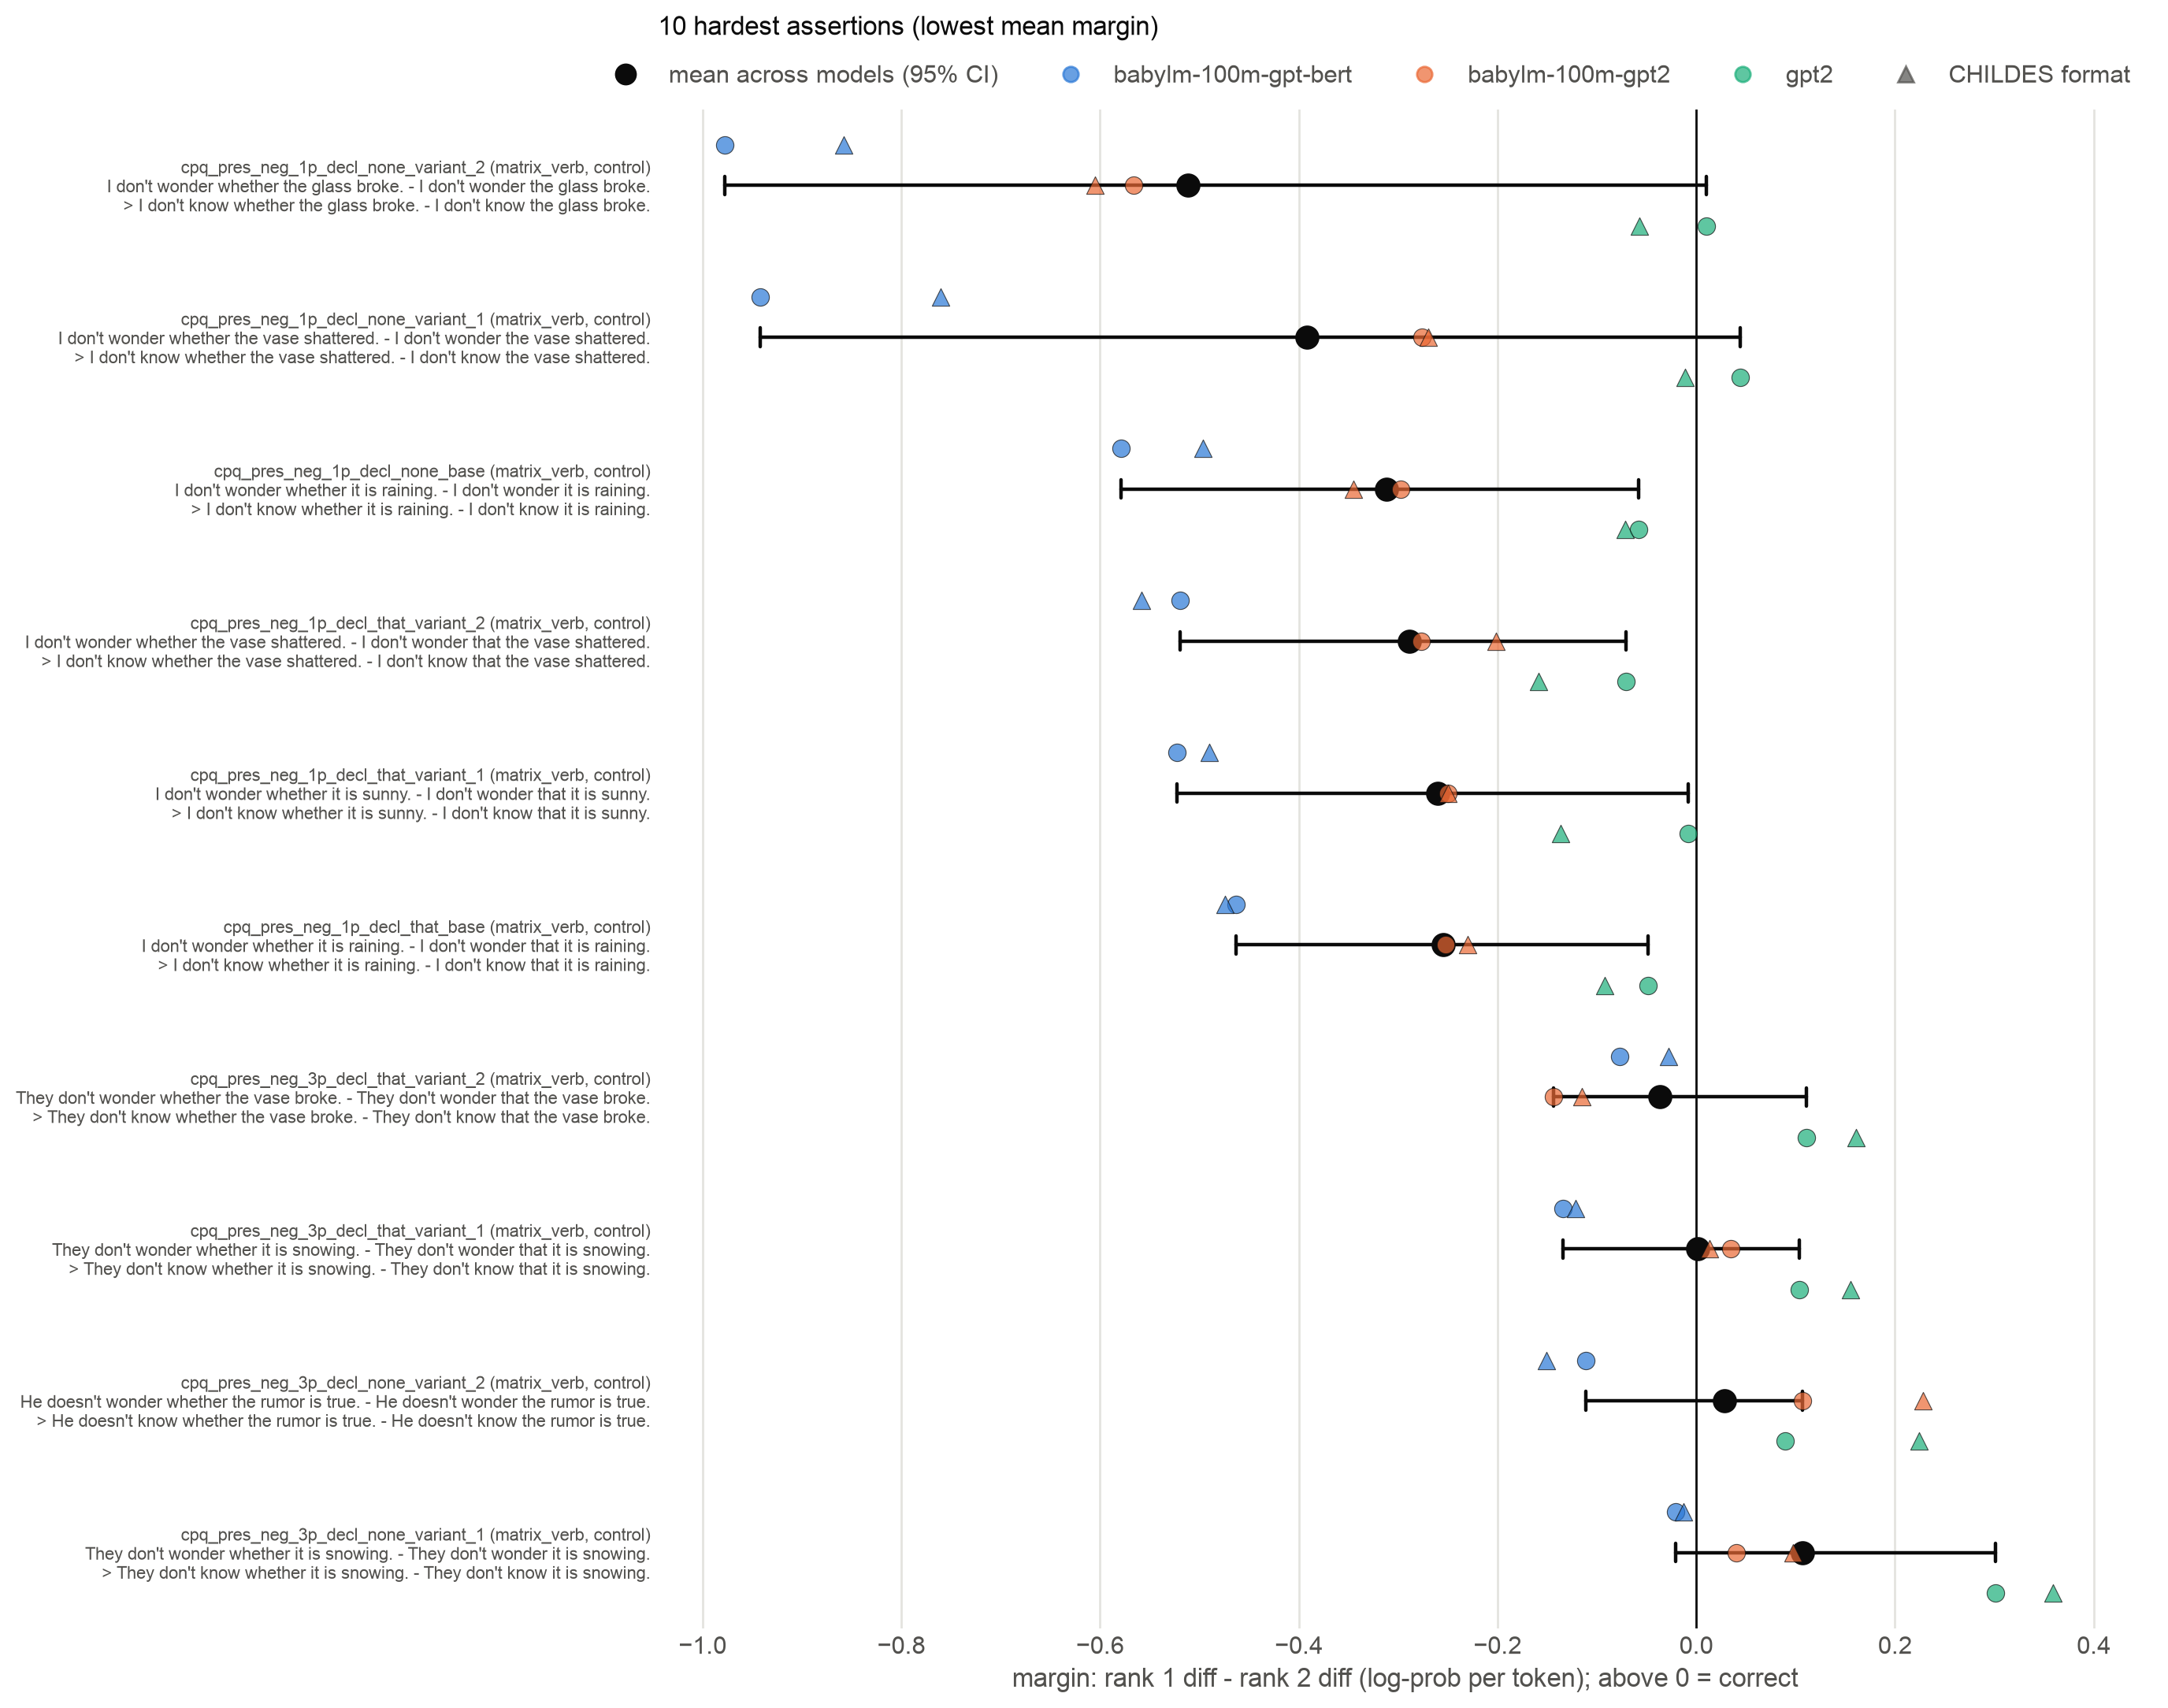

The table this chart was drawn from, first rows:
assertion_id, label, mean_margin
119, cpq_pres_neg_1p_decl_none_variant_2 (mat…, -0.5113
117, cpq_pres_neg_1p_decl_none_variant_1 (mat…, -0.3914
115, cpq_pres_neg_1p_decl_none_base (matrix_v…, -0.3116
47, cpq_pres_neg_1p_decl_that_variant_2 (mat…, -0.289
45, cpq_pres_neg_1p_decl_that_variant_1 (mat…, -0.2602
43, cpq_pres_neg_1p_decl_that_base (matrix_v…, -0.2545
11, cpq_pres_neg_3p_decl_that_variant_2 (mat…, -0.03664
9, cpq_pres_neg_3p_decl_that_variant_1 (mat…, 0.001332
83, cpq_pres_neg_3p_decl_none_variant_2 (mat…, 0.02823
81, cpq_pres_neg_3p_decl_none_variant_1 (mat…, 0.1069
7, cpq_pres_neg_3p_decl_that_base (matrix_v…, 0.108
79, cpq_pres_neg_3p_decl_none_base (matrix_v…, 0.1401
293, nppp_pres_aff_1p_of_base (matrix_verb, c…, 0.1452
19, cpq_past_neg_3p_decl_that_base (matrix_v…, 0.2
23, cpq_past_neg_3p_decl_that_variant_2 (mat…, 0.2005
21, cpq_past_neg_3p_decl_that_variant_1 (mat…, 0.2013
155, npcop_pres_neg_3p_variant_2 (matrix_verb…, 0.2361
57, cpq_past_neg_1p_decl_that_variant_1 (mat…, 0.2372
59, cpq_past_neg_1p_decl_that_variant_2 (mat…, 0.2378
55, cpq_past_neg_1p_decl_that_base (matrix_v…, 0.2683
297, nppp_pres_neg_1p_of_base (matrix_verb, c…, 0.2773
91, cpq_past_neg_3p_decl_none_base (matrix_v…, 0.2776
95, cpq_past_neg_3p_decl_none_variant_2 (mat…, 0.2872
295, nppp_pres_aff_1p_of_variant_1 (matrix_ve…, 0.303
153, npcop_pres_neg_3p_variant_1 (matrix_verb…, 0.3197
93, cpq_past_neg_3p_decl_none_variant_1 (mat…, 0.3402
299, nppp_pres_neg_1p_of_variant_1 (matrix_ve…, 0.3427
151, npcop_pres_neg_3p_base (matrix_verb, con…, 0.3562
147, npcop_pres_aff_3p_variant_1 (matrix_verb…, 0.3592
131, cpq_past_neg_1p_decl_none_variant_2 (mat…, 0.3602
129, cpq_past_neg_1p_decl_none_variant_1 (mat…, 0.3636
127, cpq_past_neg_1p_decl_none_base (matrix_v…, 0.3778
99, cpq_pres_aff_3p_pol_none_variant_1 (matr…, 0.3799
65, cpq_pres_aff_1p_pol_that_variant_2 (matr…, 0.3958
195, npnew_pres_neg_3p_variant_1 (matrix_verb…, 0.4069
197, npnew_pres_neg_3p_variant_2 (matrix_verb…, 0.4111
273, nppp_pres_aff_3p_of_variant_2 (matrix_ve…, 0.4456
135, cpq_pres_aff_1p_pol_none_variant_1 (matr…, 0.4575
61, cpq_pres_aff_1p_pol_that_base (matrix_ve…, 0.4693
137, cpq_pres_aff_1p_pol_none_variant_2 (matr…, 0.4774
165, npcop_past_neg_3p_variant_1 (matrix_verb…, 0.4793
173, npcop_pres_aff_1p_variant_2 (matrix_verb…, 0.4975
171, npcop_pres_aff_1p_variant_1 (matrix_verb…, 0.4989
27, cpq_pres_aff_3p_pol_that_variant_1 (matr…, 0.502
193, npnew_pres_neg_3p_base (matrix_verb, con…, 0.5076
133, cpq_pres_aff_1p_pol_none_base (matrix_ve…, 0.5088
29, cpq_pres_aff_3p_pol_that_variant_2 (matr…, 0.5091
63, cpq_pres_aff_1p_pol_that_variant_1 (matr…, 0.5158
275, nppp_pres_neg_3p_of_base (matrix_verb, c…, 0.5304
145, npcop_pres_aff_3p_base (matrix_verb, con…, 0.534
169, npcop_pres_aff_1p_base (matrix_verb, con…, 0.5526
277, nppp_pres_neg_3p_of_variant_1 (matrix_ve…, 0.5575
163, npcop_past_neg_3p_base (matrix_verb, con…, 0.5582
185, npcop_past_neg_1p_variant_2 (matrix_verb…, 0.5628
25, cpq_pres_aff_3p_pol_that_base (matrix_ve…, 0.5714
167, npcop_past_neg_3p_variant_2 (matrix_verb…, 0.5951
257, nppp_pres_neg_1p_about_base (matrix_verb…, 0.5994
101, cpq_pres_aff_3p_pol_none_variant_2 (matr…, 0.6016
177, npcop_past_aff_1p_variant_1 (matrix_verb…, 0.6133
149, npcop_pres_aff_3p_variant_2 (matrix_verb…, 0.6144
... 94 more rows
